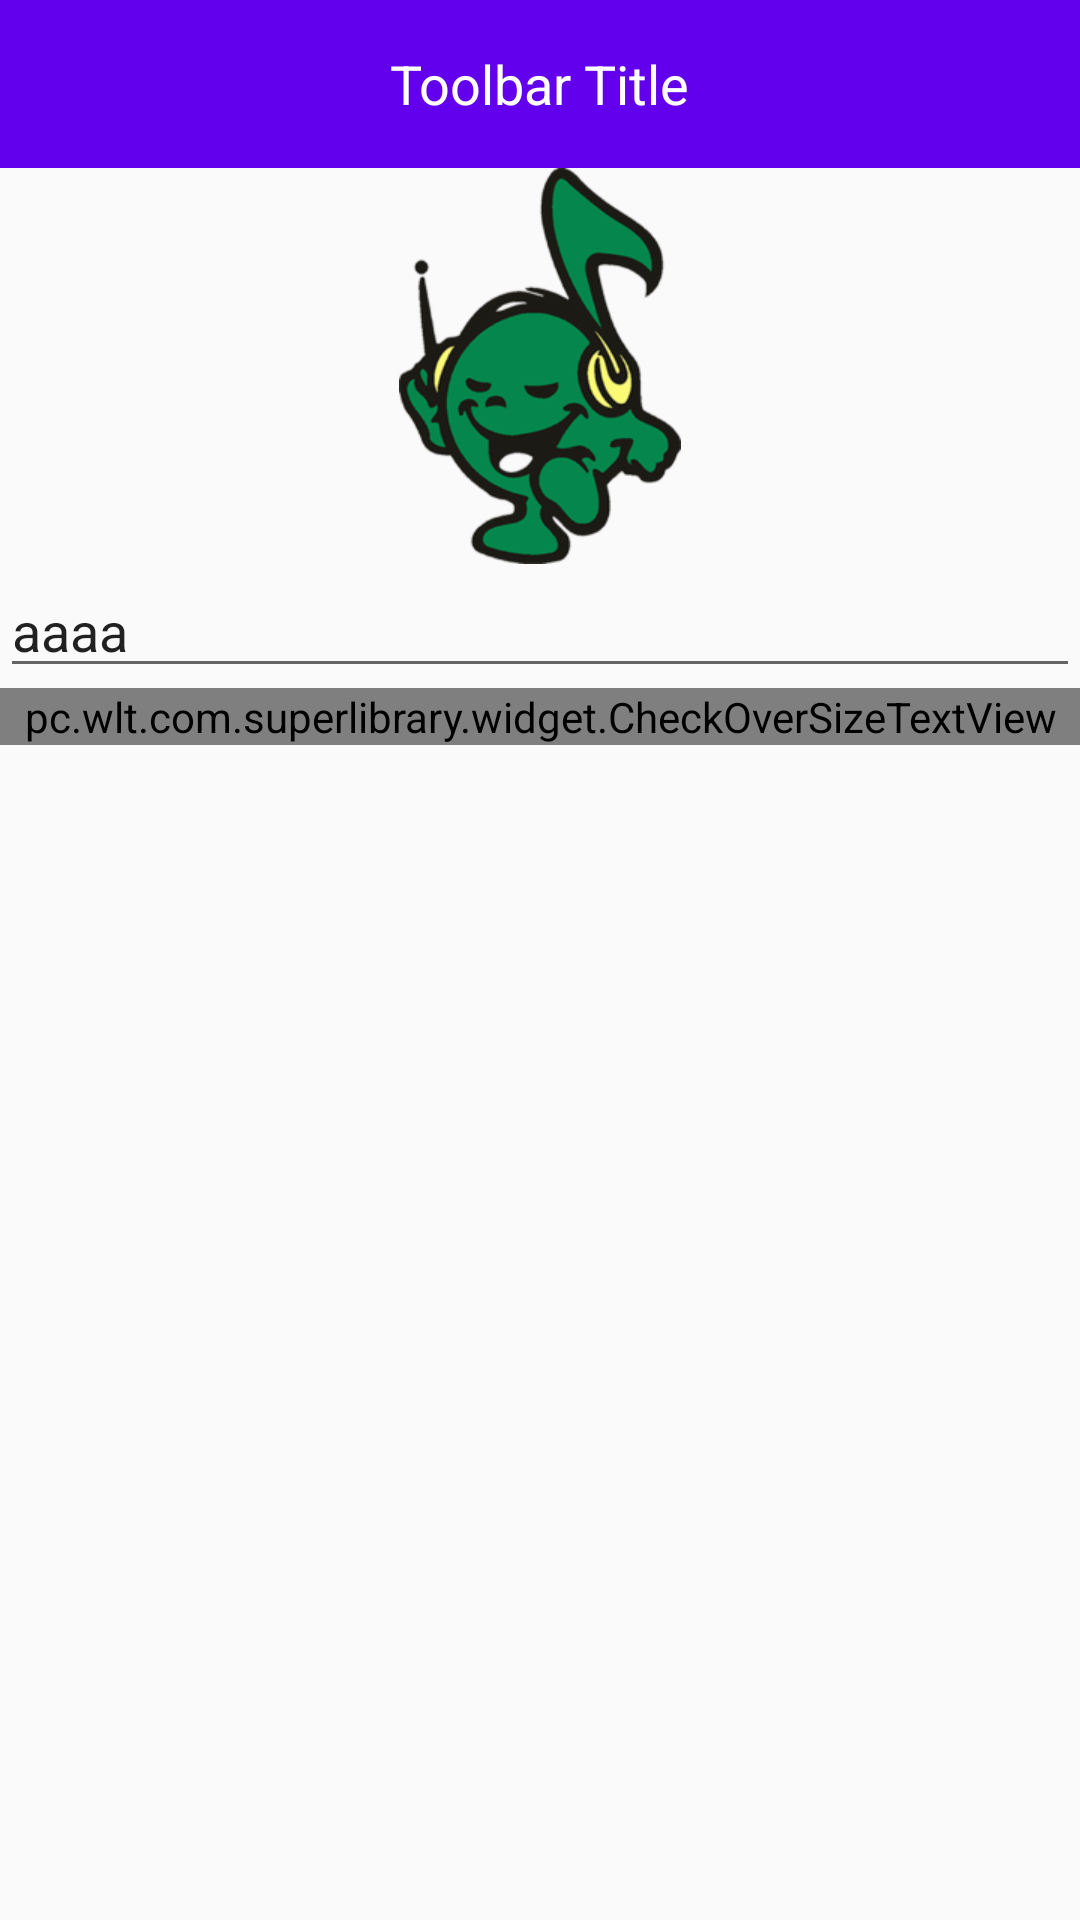

Write the Android layout XML for this screen, with the resource values it uses.
<!-- AndroidManifest.xml: application theme AppTheme -->
<!-- res/layout/activity_setting.xml -->
<?xml version="1.0" encoding="utf-8"?>
<LinearLayout
    xmlns:android="http://schemas.android.com/apk/res/android"
    xmlns:app="http://schemas.android.com/apk/res-auto"
    xmlns:tools="http://schemas.android.com/tools"
    android:layout_width="match_parent"
    android:layout_height="match_parent"
    android:orientation="vertical"
    tools:context="pc.dialog.com.wutils.SettingActivity">
    <android.support.v7.widget.Toolbar
        android:id="@+id/toolBar"
        android:layout_width="match_parent"
        android:layout_height="wrap_content"
        android:background="?attr/colorPrimary"

        >
        <TextView
            android:layout_width="wrap_content"
            android:layout_height="wrap_content"
            android:text="Toolbar Title"
            android:layout_gravity="center"
            android:id="@+id/toolbar_title"
            android:textColor="@color/white"
            android:textSize="18sp"
            />
    </android.support.v7.widget.Toolbar>
    <ImageView
        android:layout_width="match_parent"
        android:layout_height="wrap_content"
        android:src="@drawable/gendu"
        />
    <EditText
        android:id="@+id/edt_text"
        android:layout_width="match_parent"
        android:layout_height="wrap_content"
        android:text="aaaa"
        />
    <pc.wlt.com.superlibrary.widget.CheckOverSizeTextView
        android:id="@+id/tv_text"
        android:layout_below="@+id/toolBar"
        android:layout_width="match_parent"
        android:layout_height="wrap_content"
        android:text="@string/app_name"
        />

</LinearLayout>
<!-- resources referenced by this layout -->
<resources>
  <!-- drawable gendu: png bitmap (drawable-xhdpi, 44162 bytes) -->
  <string name="app_name">WUtils</string>
  <style name="AppTheme" parent="Theme.AppCompat.Light.NoActionBar">
          
          <item name="colorPrimary">@color/colorPrimary</item>
          <item name="colorPrimaryDark">@color/colorPrimaryDark</item>
          <item name="colorAccent">@color/colorAccent</item>
      </style>
  <!-- not gathered from this repository: default colours our renderer supplied (Android Studio template values) -->
  <color name="white">#FFFFFFFF</color>
  <color name="colorPrimary">#FF6200EE</color>
  <color name="colorPrimaryDark">#FF3700B3</color>
  <color name="colorAccent">#FF03DAC5</color>
</resources>
